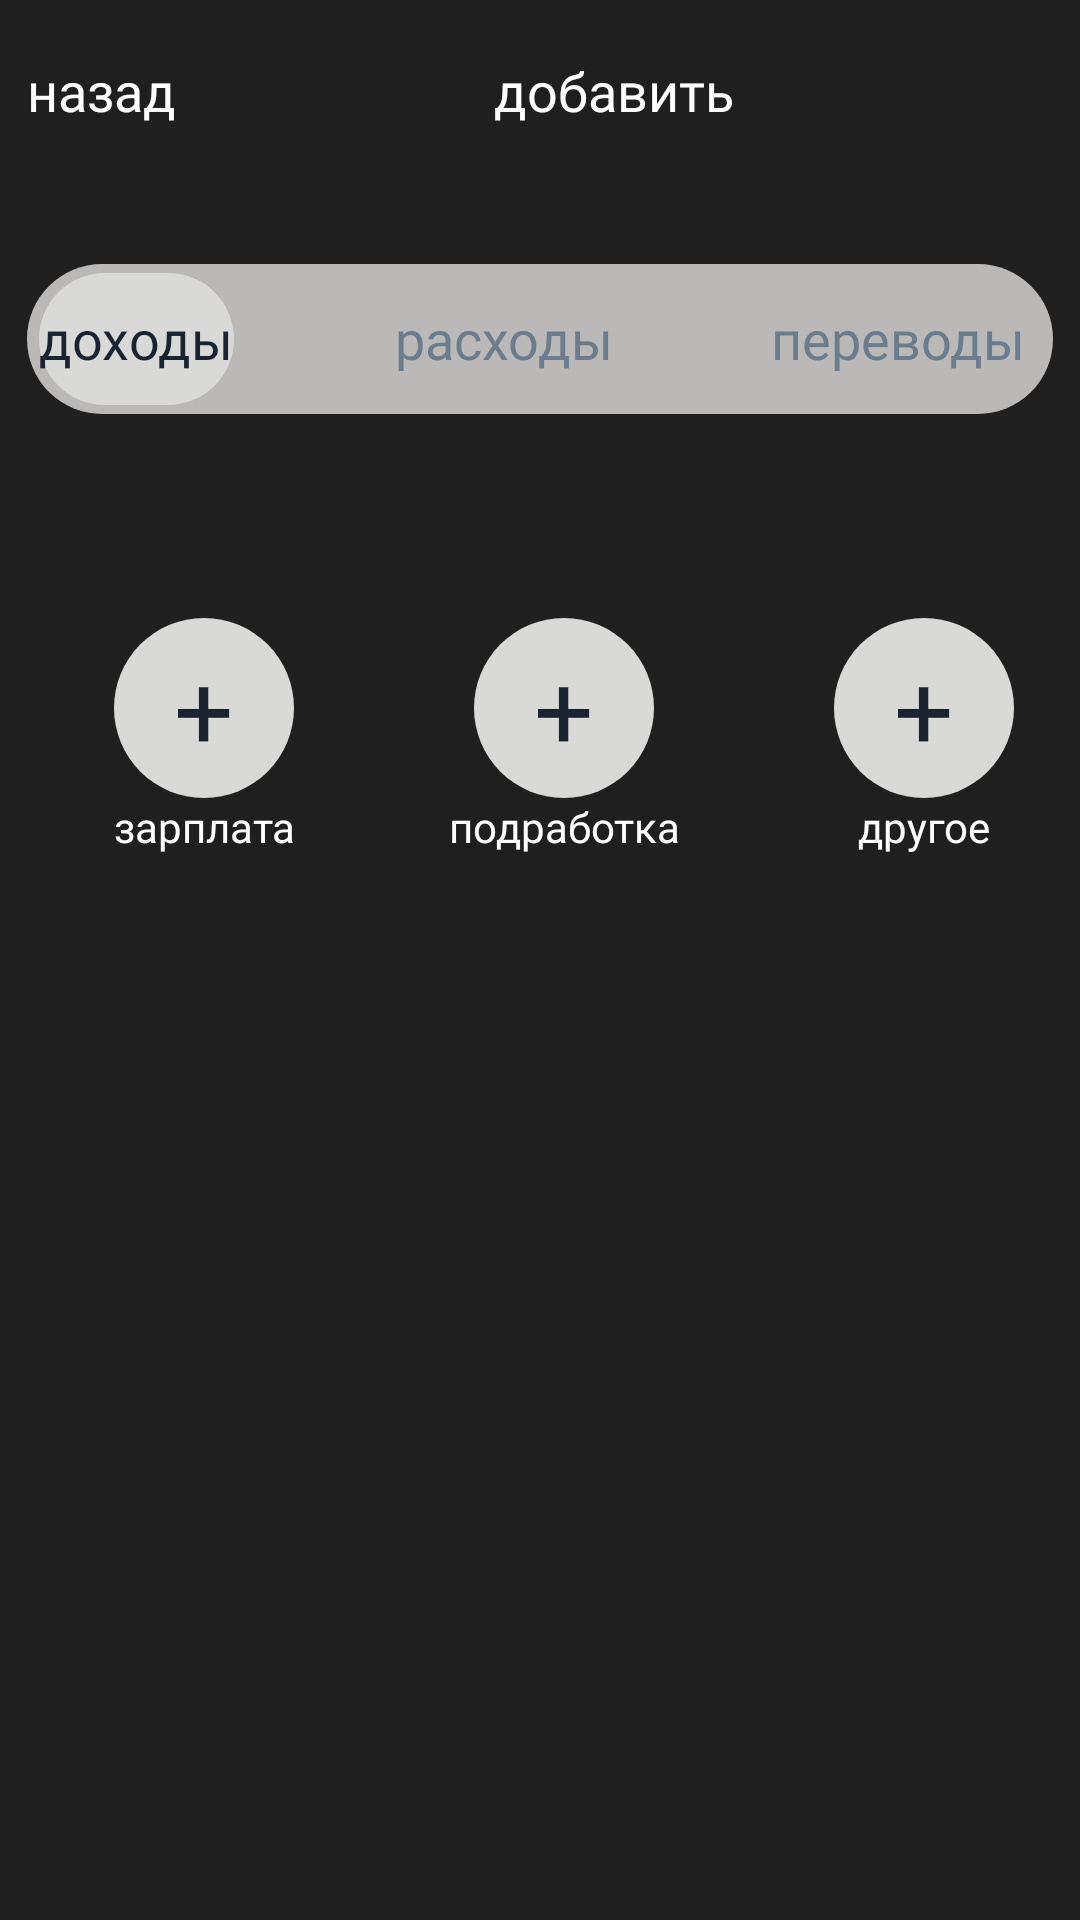

This screen was rendered from an Android layout file. Write that file and the resources it references.
<!-- AndroidManifest.xml: application theme Theme.Finance_Tracker -->
<!-- res/layout/activity_plus.xml -->
<?xml version="1.0" encoding="utf-8"?>
<androidx.constraintlayout.widget.ConstraintLayout xmlns:android="http://schemas.android.com/apk/res/android"
    xmlns:app="http://schemas.android.com/apk/res-auto"
    xmlns:tools="http://schemas.android.com/tools"
    android:id="@+id/main"
    android:layout_width="match_parent"
    android:layout_height="match_parent"
    android:background="@color/background_grey"
    tools:context=".activity_plus">

    <LinearLayout
        android:id="@+id/linearLayout"
        android:layout_width="match_parent"
        android:layout_height="wrap_content"
        android:layout_marginTop="9dp"
        android:layout_weight="1"
        app:layout_constraintEnd_toEndOf="parent"
        app:layout_constraintStart_toStartOf="parent"
        app:layout_constraintTop_toTopOf="parent">

        <android.widget.Button
            android:layout_width="wrap_content"
            android:layout_height="50dp"
            android:layout_marginStart="9dp"
            android:layout_marginTop="9dp"
            android:background="@android:color/transparent"
            android:fontFamily="@font/unbounded_light"
            android:text="@string/return_plus_"
            android:textAllCaps="false"
            android:textColor="@color/white"
            android:textSize="18sp"
            android:visibility="visible">

        </android.widget.Button>

        <TextView
            android:layout_width="wrap_content"
            android:layout_height="wrap_content"
            android:layout_marginTop="9dp"
            android:layout_weight="1"
            android:background="@android:color/transparent"
            android:fontFamily="@font/unbounded_light"
            android:gravity="center"
            android:text="@string/add_plus_add"
            android:textColor="@color/white"
            android:textSize="18sp">

        </TextView>

        <android.widget.Button
            android:layout_width="wrap_content"
            android:layout_height="50dp"
            android:layout_marginTop="9dp"
            android:layout_marginEnd="9dp"
            android:background="@android:color/transparent"
            android:visibility="invisible">

        </android.widget.Button>
    </LinearLayout>

    <androidx.constraintlayout.widget.ConstraintLayout
        android:id="@+id/constraintLayout"
        android:layout_width="match_parent"
        android:layout_height="50dp"
        android:layout_marginStart="9dp"
        android:layout_marginTop="20dp"
        android:layout_marginEnd="9dp"
        android:background="@drawable/figure"
        android:gravity="center_vertical"
        android:orientation="horizontal"
        app:layout_constraintEnd_toEndOf="parent"
        app:layout_constraintStart_toStartOf="parent"
        app:layout_constraintTop_toBottomOf="@+id/linearLayout">

        <android.widget.Button
            android:id="@+id/button2"
            android:layout_width="wrap_content"
            android:layout_height="44dp"
            android:layout_marginStart="4dp"
            android:background="@drawable/verywind"
            android:fontFamily="@font/unbounded_light"
            android:gravity="center"
            android:text="@string/plus"

            android:textAllCaps="false"
            android:textColor="@color/blackblue"
            android:textSize="18sp"
            android:visibility="visible"

            app:layout_constraintBottom_toBottomOf="parent"
            app:layout_constraintStart_toStartOf="parent"
            app:layout_constraintTop_toTopOf="parent">

        </android.widget.Button>

        <android.widget.Button
            android:layout_width="wrap_content"
            android:layout_height="42dp"
            android:background="@android:color/transparent"
            android:fontFamily="@font/unbounded_light"
            android:gravity="center"
            android:text="@string/mines"
            android:textAllCaps="false"
            android:textColor="@color/blue"
            android:textSize="18sp"
            android:visibility="visible"
            app:layout_constraintBottom_toBottomOf="parent"
            app:layout_constraintEnd_toStartOf="@+id/button555"
            app:layout_constraintStart_toEndOf="@+id/button2"
            app:layout_constraintTop_toTopOf="parent">

        </android.widget.Button>

        <android.widget.Button

            android:id="@+id/button555"
            android:layout_width="wrap_content"
            android:layout_height="42dp"
            android:layout_marginEnd="9dp"
            android:background="@android:color/transparent"
            android:fontFamily="@font/unbounded_light"
            android:gravity="center"
            android:text="@string/move"
            android:textAllCaps="false"
            android:textColor="@color/blue"
            android:textSize="18sp"
            android:visibility="visible"
            app:layout_constraintBottom_toBottomOf="parent"

            app:layout_constraintEnd_toEndOf="parent"
            app:layout_constraintTop_toTopOf="parent">

        </android.widget.Button>

    </androidx.constraintlayout.widget.ConstraintLayout>

    <HorizontalScrollView
        android:layout_width="match_parent"
        android:layout_height="wrap_content"
        android:paddingVertical="8dp"
        android:scrollbars="none"
        android:layout_marginTop="60dp"
        app:layout_constraintTop_toBottomOf="@+id/constraintLayout">

            <LinearLayout
                android:id="@+id/button_container"
                android:layout_width="match_parent"
                android:layout_height="100dp"
                android:orientation="horizontal"
                android:paddingHorizontal="8dp">
                <androidx.constraintlayout.widget.ConstraintLayout
                    android:layout_width="120dp"
                    android:layout_height="wrap_content"
                    android:layout_gravity="center_horizontal">

                    <android.widget.Button
                        android:id="@+id/button3"
                        android:layout_width="60dp"
                        android:layout_height="60dp"
                        android:background="@drawable/krug"
                        android:visibility="visible"
                        android:text="+"
                        android:textSize="35sp"
                        android:fontFamily="@font/unbounded_light"
                        android:gravity="center"
                        android:textAllCaps="true"
                        android:textColor="@color/blackblue"
                        app:layout_constraintEnd_toEndOf="parent"
                        app:layout_constraintStart_toStartOf="parent" />

                    <TextView
                        android:id="@+id/textView3"
                        android:layout_width="wrap_content"
                        android:layout_height="wrap_content"
                        android:ellipsize="end"
                        android:fontFamily="@font/unbounded_light"
                        android:gravity="center"
                        android:text="зарплата"
                        android:textColor="@color/white"
                        android:textSize="14sp"
                        app:layout_constraintEnd_toEndOf="parent"
                        app:layout_constraintEnd_toEndtOf="@+id/button3"
                        app:layout_constraintStart_toStartOf="parent"
                        app:layout_constraintTop_toBottomOf="@+id/button3"></TextView>
                </androidx.constraintlayout.widget.ConstraintLayout>

                <androidx.constraintlayout.widget.ConstraintLayout
                    android:layout_width="120dp"
                    android:layout_height="wrap_content"
                    android:layout_gravity="center_horizontal">

                    <android.widget.Button
                        android:id="@+id/button4"
                        android:layout_width="60dp"
                        android:layout_height="60dp"
                        android:background="@drawable/krug"
                        android:gravity="center"
                        android:text="+"
                        android:textSize="35sp"
                        android:fontFamily="@font/unbounded_light"

                        android:textAllCaps="true"
                        android:textColor="@color/blackblue"
                        android:visibility="visible"
                        app:layout_constraintEnd_toEndOf="parent"
                        app:layout_constraintStart_toStartOf="parent" />

                    <TextView
                        android:id="@+id/textView4"
                        android:layout_width="wrap_content"
                        android:layout_height="wrap_content"
                        android:ellipsize="end"
                        android:fontFamily="@font/unbounded_light"
                        android:gravity="center"
                        android:text="подработка"
                        android:textColor="@color/white"
                        android:textSize="14sp"
                        app:layout_constraintEnd_toEndOf="@+id/button4"
                        app:layout_constraintEnd_toEndtOf="@+id/button4"
                        app:layout_constraintStart_toStartOf="@+id/button4"
                        app:layout_constraintTop_toBottomOf="@+id/button4"></TextView>

                </androidx.constraintlayout.widget.ConstraintLayout>
                <androidx.constraintlayout.widget.ConstraintLayout
                    android:layout_width="120dp"
                    android:layout_height="wrap_content"
                    android:layout_gravity="center_horizontal">

                    <android.widget.Button
                        android:id="@+id/button5"
                        android:layout_width="60dp"
                        android:layout_height="60dp"
                        android:background="@drawable/krug"
                        android:text="+"
                        android:textSize="35sp"
                        android:fontFamily="@font/unbounded_light"
                        android:gravity="center"
                        android:textAllCaps="true"
                        android:textColor="@color/blackblue"

                        android:visibility="visible"
                        app:layout_constraintEnd_toEndOf="parent"
                        app:layout_constraintStart_toStartOf="parent" />

                    <TextView
                        android:id="@+id/textView5"
                        android:layout_width="wrap_content"
                        android:layout_height="wrap_content"
                        android:ellipsize="end"
                        android:fontFamily="@font/unbounded_light"
                        android:gravity="center"
                        android:text="другое"
                        android:textColor="@color/white"
                        android:textSize="14sp"
                        app:layout_constraintEnd_toEndOf="@+id/button5"
                        app:layout_constraintEnd_toEndtOf="@+id/button5"
                        app:layout_constraintStart_toStartOf="@+id/button5"
                        app:layout_constraintTop_toBottomOf="@+id/button5"></TextView>
                </androidx.constraintlayout.widget.ConstraintLayout>




            </LinearLayout>
    </HorizontalScrollView>

</androidx.constraintlayout.widget.ConstraintLayout>
<!-- resources referenced by this layout -->
<resources>
  <color name="background_grey">#1F1F1F</color>
  <color name="blackblue">#1A2330</color>
  <color name="blue">#6B7C8D</color>
  <color name="white">#FFFFFFFF</color>
  <!-- drawable figure (drawable) -->
  <?xml version="1.0" encoding="utf-8"?>
  <shape xmlns:android="http://schemas.android.com/apk/res/android">
      <solid android:color="#BBB9B7"></solid>
      <corners android:radius="150dp"/>
  
  </shape>
  <!-- drawable krug (drawable) -->
  <?xml version="1.0" encoding="utf-8"?>
  <shape xmlns:android="http://schemas.android.com/apk/res/android">
  
      <solid android:color="#D9D9D8"></solid>
      <corners android:radius="1000dp"/>
  </shape>
  <!-- drawable verywind (drawable) -->
  <?xml version="1.0" encoding="utf-8"?>
  <shape xmlns:android="http://schemas.android.com/apk/res/android">
      <solid android:color="#D9D9D8"></solid>
      <corners android:radius="150dp"/>
  </shape>
  <string name="add_plus_add">добавить</string>
  <string name="mines">расходы</string>
  <string name="move">переводы</string>
  <string name="plus">доходы</string>
  <string name="return_plus_">назад</string>
</resources>
